Run: headless pygame with SDL's dummy video driver; simulated clock (each Clock.tick advances the game by its frame time, no real sleeping); random seed 0; keys injected as events and as key.get_pressed() state; no mouse input.
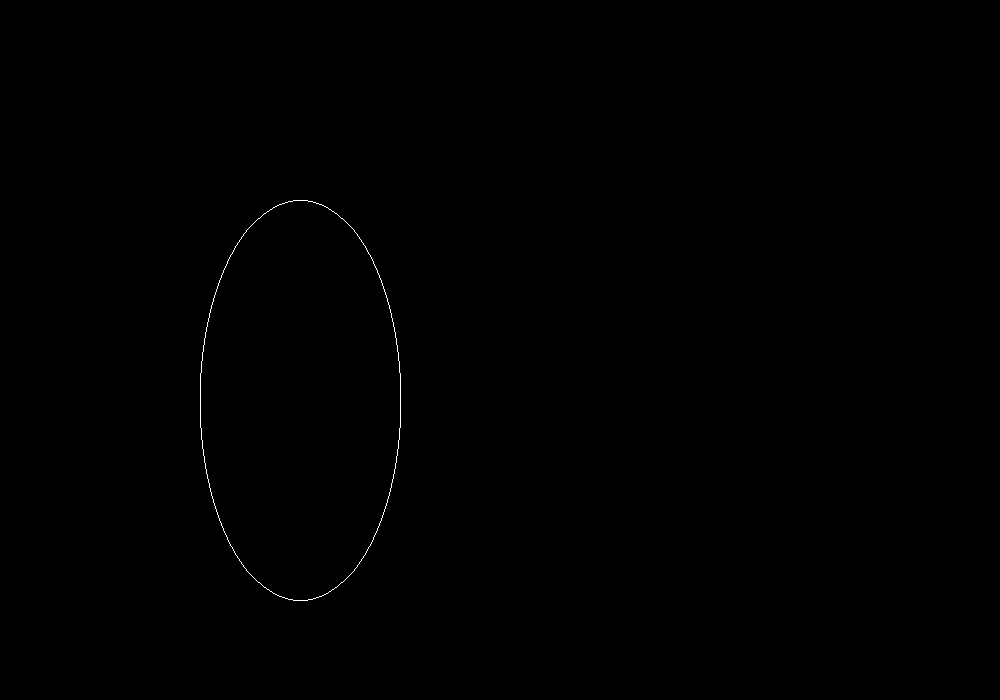
Frame 1 of 4 · flips 1–60 · no input
Frame 2 of 4 · flips 61–180 · tapped SPACE, RETURN · held RIGHT (→), D · screen unchanged from frame 1, image omitted
Frame 3 of 4 · flips 181–300 · held DOWN (↓), S · screen unchanged from frame 2, image omitted
Frame 4 of 4 · flips 301–420 · held LEFT (←), A, UP (↑), W · screen unchanged from frame 3, image omitted

The pygame program that drew these frames:

import pygame, sys
white, black = (255,255,255), (0,0,0)
width,height = 1000, 700
pygame.init()
pygame.display.set_caption("ellipse")
screen = pygame.display.set_mode((width,height))

def ellipse(xc,yc,a,b):
    x,y = 0,b
    p = b**2 - a**2 *b + a**2 /4
    points = [(x,y),(-x,y),(x,-y),(-x,-y)]
    for px,py in points:
        screen.set_at((px+xc,py+yc),white)

    while 2*b**2 *x <= 2*a**2 *y:
        if p < 0:
            x += 1
            p += 2*b**2 *x + b**2
        else:
            x += 1
            y -= 1
            p += 2*b**2 *x -2*a**2 *y + b**2
        points = [(x,y),(-x,y),(x,-y),(-x,-y)]
        for px,py in points:
            screen.set_at((px+xc,py+yc),white)

    p = b**2 *(x-0.5)**2 + a**2 *(y-1)**2 - a**2 * b**2
    while y>=0:
        if p > 0:
            y -= 1
            p += -2*a**2 *y + a**2
        else:
            x += 1
            y -= 1
            p += 2*b**2 *x -2*a**2 *y + a**2
        points = [(x,y),(-x,y),(x,-y),(-x,-y)]
        for px,py in points:
            screen.set_at((px+xc,py+yc),white)

def main():
    while True:
        for event in pygame.event.get():
            if event.type == pygame.QUIT:
                pygame.quit()
                sys.exit()
        screen.fill(black)
        ellipse(300,400,100,200)
        pygame.display.flip()

if __name__ == "__main__":
    main()
